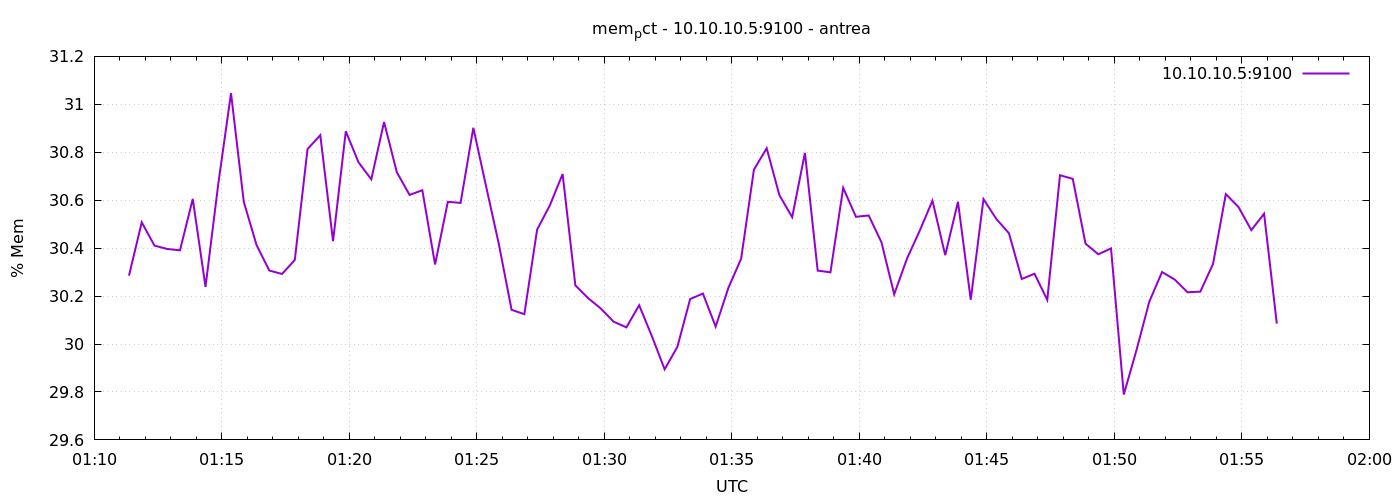

The data file committed next to this chart (first rows):
1777165882	30.28533808148669
1777165912	30.51
1777165942	30.41
1777165972	30.4
1777166002	30.39
1777166032	30.61
1777166062	30.24
1777166092	30.67
1777166122	31.05
1777166152	30.59
1777166182	30.41
1777166212	30.31
1777166242	30.29
1777166272	30.35
1777166302	30.81
1777166332	30.87
1777166362	30.43
1777166392	30.89
1777166422	30.76
1777166452	30.69
1777166482	30.93
1777166512	30.72
1777166542	30.62
1777166572	30.64
1777166602	30.33
1777166632	30.59
1777166662	30.59
1777166692	30.9
1777166722	30.66
1777166752	30.42
1777166782	30.14
1777166812	30.12
1777166842	30.48
1777166872	30.58
1777166902	30.71
1777166932	30.24
1777166962	30.19
1777166992	30.15
1777167022	30.09
1777167052	30.07
1777167082	30.16
1777167112	30.03
1777167142	29.89
1777167172	29.99
1777167202	30.19
1777167232	30.21
1777167262	30.07
1777167292	30.23
1777167322	30.36
1777167352	30.73
1777167382	30.82
1777167412	30.62
1777167442	30.53
1777167472	30.8
1777167502	30.31
1777167532	30.3
1777167562	30.65
1777167592	30.53
1777167622	30.54
1777167652	30.42
1777167682	30.21
... 30 more rows
